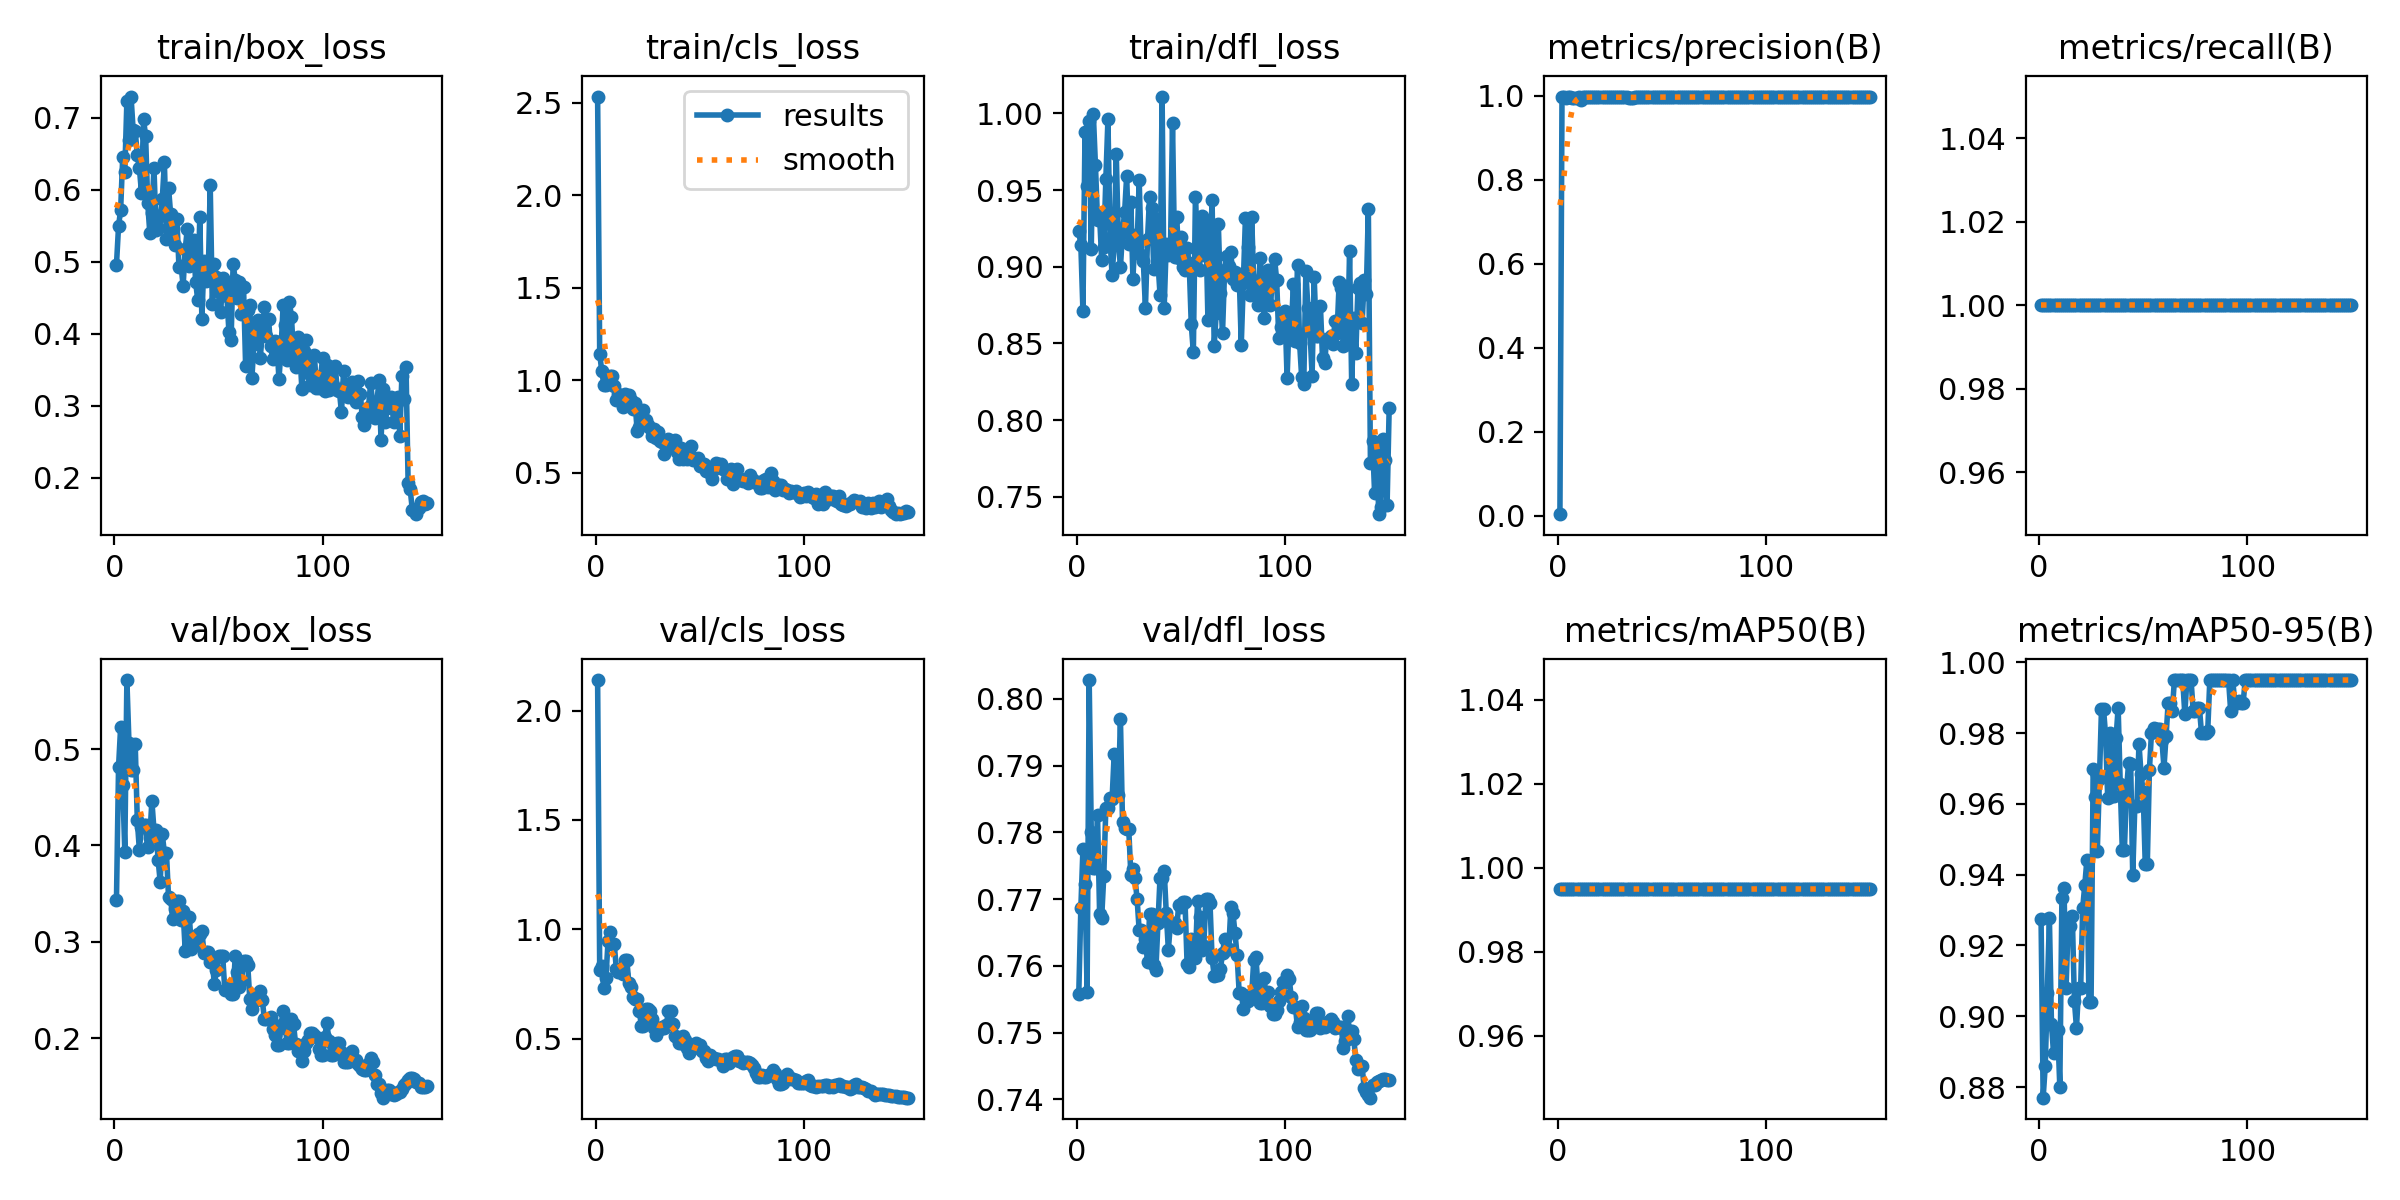

Values plotted in this chart, from the file beside it:
epoch, time, train/box_loss, train/cls_loss, train/dfl_loss, metrics/precision(B), metrics/recall(B), metrics/mAP50(B), metrics/mAP50-95(B), val/box_loss, val/cls_loss, val/dfl_loss, lr/pg0, lr/pg1, lr/pg2
1, 3.082, 0.4957, 2.534, 0.9233, 0.00334, 1, 0.995, 0.9275, 0.3437, 2.14, 0.7557, 0.00024, 0.00024, 0.00024
2, 5.646, 0.5492, 1.142, 0.9141, 0.996, 1, 0.995, 0.877, 0.4816, 0.8152, 0.7687, 0.0004967, 0.0004967, 0.0004967
3, 8.2, 0.5717, 1.049, 0.8712, 0.9961, 1, 0.995, 0.8859, 0.523, 0.8338, 0.7775, 0.00075, 0.00075, 0.00075
4, 10.71, 0.645, 0.9755, 0.9877, 0.9951, 1, 0.995, 0.9066, 0.4623, 0.7301, 0.7723, 0.0009998, 0.0009998, 0.0009998
5, 13.22, 0.6246, 0.9733, 0.9528, 0.9966, 1, 0.995, 0.9276, 0.3937, 0.7785, 0.7561, 0.001246, 0.001246, 0.001246
6, 15.73, 0.7226, 0.9827, 0.9949, 0.9976, 1, 0.995, 0.8977, 0.5717, 0.9448, 0.8028, 0.001489, 0.001489, 0.001489
7, 18.24, 0.6691, 1.025, 0.9116, 0.9947, 1, 0.995, 0.8895, 0.5068, 0.9871, 0.7801, 0.001729, 0.001729, 0.001729
8, 20.75, 0.7291, 1.024, 0.9994, 0.9949, 1, 0.995, 0.8961, 0.4782, 0.9305, 0.7747, 0.001908, 0.001908, 0.001908
9, 23.25, 0.6829, 0.9667, 0.9663, 0.9949, 1, 0.995, 0.8961, 0.4782, 0.9305, 0.7747, 0.001894, 0.001894, 0.001894
10, 25.75, 0.6819, 0.8913, 0.9306, 0.9955, 1, 0.995, 0.88, 0.5057, 0.8165, 0.7826, 0.001881, 0.001881, 0.001881
11, 28.26, 0.6475, 0.926, 0.9332, 0.9905, 1, 0.995, 0.9334, 0.4261, 0.8025, 0.7678, 0.001868, 0.001868, 0.001868
12, 30.79, 0.6301, 0.8892, 0.9044, 0.997, 1, 0.995, 0.9362, 0.3953, 0.8096, 0.7672, 0.001855, 0.001855, 0.001855
13, 33.31, 0.5957, 0.853, 0.9128, 0.9967, 1, 0.995, 0.9081, 0.4196, 0.7958, 0.7734, 0.001842, 0.001842, 0.001842
14, 35.82, 0.6976, 0.9261, 0.9572, 0.9963, 1, 0.995, 0.9255, 0.4209, 0.8612, 0.7837, 0.001828, 0.001828, 0.001828
15, 38.34, 0.6737, 0.9144, 0.996, 0.9963, 1, 0.995, 0.9255, 0.4209, 0.8612, 0.7837, 0.001815, 0.001815, 0.001815
16, 40.85, 0.5813, 0.9221, 0.9184, 0.997, 1, 0.995, 0.9283, 0.3981, 0.7525, 0.7852, 0.001802, 0.001802, 0.001802
17, 43.38, 0.5399, 0.8955, 0.8943, 0.9967, 1, 0.995, 0.9044, 0.4081, 0.7372, 0.785, 0.001789, 0.001789, 0.001789
18, 45.89, 0.5675, 0.8436, 0.9146, 0.9965, 1, 0.995, 0.8967, 0.4464, 0.6889, 0.7917, 0.001776, 0.001776, 0.001776
19, 48.4, 0.6303, 0.8771, 0.9733, 0.9965, 1, 0.995, 0.9079, 0.4163, 0.6832, 0.7856, 0.001762, 0.001762, 0.001762
20, 50.92, 0.5445, 0.725, 0.9177, 0.9965, 1, 0.995, 0.9079, 0.4163, 0.6832, 0.7856, 0.001749, 0.001749, 0.001749
21, 53.45, 0.5463, 0.7449, 0.8995, 0.9964, 1, 0.995, 0.9307, 0.385, 0.6261, 0.7971, 0.001736, 0.001736, 0.001736
22, 55.98, 0.5629, 0.7823, 0.9225, 0.9965, 1, 0.995, 0.9371, 0.362, 0.5597, 0.7815, 0.001723, 0.001723, 0.001723
23, 58.53, 0.5871, 0.8376, 0.9354, 0.9965, 1, 0.995, 0.9442, 0.4115, 0.5574, 0.7806, 0.00171, 0.00171, 0.00171
24, 61.09, 0.6378, 0.783, 0.9592, 0.996, 1, 0.995, 0.904, 0.3925, 0.6371, 0.7804, 0.001696, 0.001696, 0.001696
25, 63.59, 0.5318, 0.7593, 0.9145, 0.996, 1, 0.995, 0.904, 0.3925, 0.6371, 0.7804, 0.001683, 0.001683, 0.001683
26, 66.12, 0.6024, 0.7409, 0.9419, 0.9962, 1, 0.995, 0.9697, 0.3462, 0.626, 0.7737, 0.00167, 0.00167, 0.00167
27, 68.67, 0.5659, 0.6972, 0.8923, 0.9966, 1, 0.995, 0.9619, 0.3448, 0.5877, 0.7745, 0.001657, 0.001657, 0.001657
28, 71.2, 0.5461, 0.7367, 0.9206, 0.9957, 1, 0.995, 0.9468, 0.3241, 0.5466, 0.7731, 0.001644, 0.001644, 0.001644
29, 73.72, 0.5234, 0.6902, 0.9135, 0.9959, 1, 0.995, 0.967, 0.334, 0.5155, 0.77, 0.00163, 0.00163, 0.00163
30, 76.22, 0.5595, 0.7185, 0.9565, 0.9964, 1, 0.995, 0.9867, 0.3426, 0.5451, 0.7653, 0.001617, 0.001617, 0.001617
31, 78.73, 0.4927, 0.6715, 0.9076, 0.9964, 1, 0.995, 0.9867, 0.3426, 0.5451, 0.7653, 0.001604, 0.001604, 0.001604
32, 81.25, 0.4941, 0.6655, 0.9034, 0.9965, 1, 0.995, 0.9792, 0.3232, 0.5541, 0.7629, 0.001591, 0.001591, 0.001591
33, 83.78, 0.4668, 0.604, 0.8728, 0.9958, 1, 0.995, 0.9615, 0.3315, 0.5462, 0.764, 0.001578, 0.001578, 0.001578
34, 86.31, 0.5173, 0.6673, 0.918, 0.9951, 1, 0.995, 0.9801, 0.2907, 0.5641, 0.7605, 0.001564, 0.001564, 0.001564
35, 88.83, 0.5451, 0.6816, 0.9455, 0.9949, 1, 0.995, 0.9623, 0.3259, 0.6259, 0.7678, 0.001551, 0.001551, 0.001551
36, 91.32, 0.4937, 0.6529, 0.9381, 0.9949, 1, 0.995, 0.9623, 0.3259, 0.6259, 0.7678, 0.001538, 0.001538, 0.001538
37, 93.84, 0.4966, 0.6426, 0.8986, 0.9956, 1, 0.995, 0.9787, 0.2922, 0.5655, 0.7602, 0.001525, 0.001525, 0.001525
38, 96.36, 0.5293, 0.6751, 0.9314, 0.9959, 1, 0.995, 0.9872, 0.2982, 0.5121, 0.7593, 0.001512, 0.001512, 0.001512
39, 98.91, 0.4716, 0.6146, 0.9036, 0.9963, 1, 0.995, 0.9655, 0.2967, 0.5056, 0.7664, 0.001498, 0.001498, 0.001498
40, 101.4, 0.4471, 0.577, 0.8819, 0.9962, 1, 0.995, 0.947, 0.3082, 0.4814, 0.7732, 0.001485, 0.001485, 0.001485
41, 103.9, 0.562, 0.636, 1.011, 0.9962, 1, 0.995, 0.947, 0.3082, 0.4814, 0.7732, 0.001472, 0.001472, 0.001472
42, 106.4, 0.4201, 0.5718, 0.8733, 0.9961, 1, 0.995, 0.9637, 0.3115, 0.5123, 0.7743, 0.001459, 0.001459, 0.001459
43, 108.9, 0.5015, 0.5952, 0.915, 0.9962, 1, 0.995, 0.9715, 0.288, 0.4916, 0.7679, 0.001446, 0.001446, 0.001446
44, 111.4, 0.4732, 0.5749, 0.9076, 0.9966, 1, 0.995, 0.9714, 0.2893, 0.4591, 0.7624, 0.001432, 0.001432, 0.001432
45, 114, 0.4745, 0.6086, 0.9106, 0.9967, 1, 0.995, 0.9399, 0.2896, 0.4318, 0.7663, 0.001419, 0.001419, 0.001419
46, 116.5, 0.6061, 0.6469, 0.994, 0.9963, 1, 0.995, 0.9593, 0.2789, 0.4563, 0.7664, 0.001406, 0.001406, 0.001406
47, 119, 0.4415, 0.5691, 0.9067, 0.9963, 1, 0.995, 0.9593, 0.2789, 0.4563, 0.7664, 0.001393, 0.001393, 0.001393
48, 121.5, 0.497, 0.5663, 0.9327, 0.9961, 1, 0.995, 0.977, 0.256, 0.4785, 0.7657, 0.00138, 0.00138, 0.00138
49, 124, 0.4791, 0.5778, 0.9058, 0.9962, 1, 0.995, 0.9684, 0.2703, 0.4615, 0.7692, 0.001366, 0.001366, 0.001366
50, 126.6, 0.4571, 0.5345, 0.9196, 0.9964, 1, 0.995, 0.9634, 0.2856, 0.4702, 0.7688, 0.001353, 0.001353, 0.001353
51, 129.1, 0.4294, 0.5423, 0.8996, 0.9963, 1, 0.995, 0.9431, 0.2851, 0.4409, 0.7696, 0.00134, 0.00134, 0.00134
52, 131.5, 0.477, 0.5448, 0.898, 0.9963, 1, 0.995, 0.9431, 0.2851, 0.4409, 0.7696, 0.001327, 0.001327, 0.001327
53, 134.1, 0.4638, 0.5083, 0.9125, 0.9963, 1, 0.995, 0.9695, 0.2501, 0.4125, 0.7603, 0.001314, 0.001314, 0.001314
54, 136.6, 0.4519, 0.5322, 0.9022, 0.9963, 1, 0.995, 0.9801, 0.2511, 0.3966, 0.7599, 0.0013, 0.0013, 0.0013
55, 139.1, 0.4017, 0.5005, 0.8625, 0.9963, 1, 0.995, 0.9815, 0.253, 0.4237, 0.764, 0.001287, 0.001287, 0.001287
56, 141.7, 0.3907, 0.4663, 0.8442, 0.9964, 1, 0.995, 0.9811, 0.2461, 0.4126, 0.7612, 0.001274, 0.001274, 0.001274
57, 144.2, 0.497, 0.5228, 0.9454, 0.9964, 1, 0.995, 0.9811, 0.2461, 0.4126, 0.7612, 0.001261, 0.001261, 0.001261
58, 146.7, 0.4747, 0.5541, 0.9123, 0.9965, 1, 0.995, 0.9811, 0.2852, 0.406, 0.7697, 0.001248, 0.001248, 0.001248
59, 149.3, 0.4491, 0.5455, 0.8978, 0.9966, 1, 0.995, 0.978, 0.269, 0.4046, 0.7672, 0.001234, 0.001234, 0.001234
60, 151.8, 0.4713, 0.5453, 0.9332, 0.9967, 1, 0.995, 0.9703, 0.2527, 0.3975, 0.7623, 0.001221, 0.001221, 0.001221
... 90 more rows
